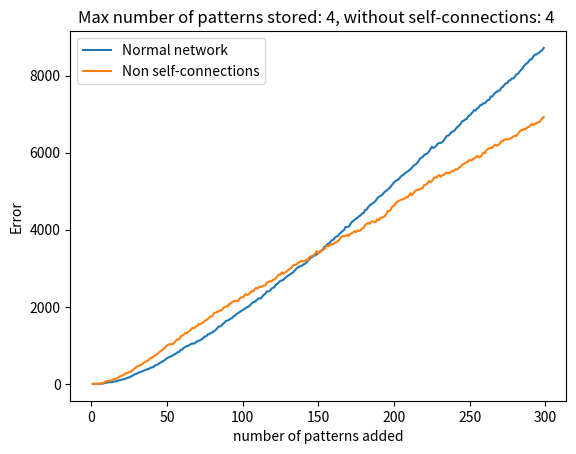

Reproduce this figure in Python.
import numpy as np
from itertools import product
from matplotlib import pyplot as plt

def Weights(x, scaling):
	n=len(patterns[0])
	W = (x.T).dot(x)
	if scaling == True:
		W = W/n	
	return W


def update(x,w):
	X = np.dot(x,w)
	for i in range(len(X)):
		X[i]=sign(X[i])
	return X


def sign(x):
	output = np.where(x>=0.5,1,-1)
	return output

def bias(x):
 	bias = np.ones((x.shape[0],1))
 	x = np.append(x, bias, axis=1)
 	return x


def Energy(x,w):
	dim = x.size
	energy = 0
	for i in range(dim):
		for j in range(dim):
			energy += w[i,j]*x[i]*x[j]
	return -energy


def updateRandom(x,w):
	N = len(x)
	Xnew = np.copy(x)
	for num in range(N):
		index = np.random.randint(0,N)
		temp = w[index,:].dot(x)
		Xnew[index] = sign(temp)
	return Xnew

def noise(x,percent):
	p = np.copy(x)
	l = int(percent * x.shape[1])
	ind = np.arange(x.shape[1])
	indDis = np.random.choice(ind,l)
	for i in range(p.shape[0]):
		p[i,indDis] *= -1
	return p

def randomData(N, size):
	np.random.seed(10)
	data = np.zeros((N,size))
	for j in range(N):
		data[j]= np.random.choice([-1,1], size)
	return data

def removeDiagonal(w):
	for i in range(w.shape[0]):
		for j in range(w.shape[1]):
			if i==j:
				w[i][j] = 0
	return w

patterns = randomData(300,100)
np.random.seed(10)
print(patterns.shape)

# for i in range(9):
# 	im = patterns[i,:].reshape(32,-1)
# 	print(im.shape)
# 	plt.imshow(im)
# 	plt.show()
errorList = []
errorList2 = []

for i in range(1,patterns.shape[0]):
    for p in np.arange(0.0,0.1,0.1):
        training = patterns[:i,:]
        distorted = noise(training,p)
        W = Weights(training,True)
        W2 = removeDiagonal(W)
        # print(distorted.shape)
        epochs = 1
        X = distorted[0:i]
        error = 0
        #print("p: ",p)
        for e in range(epochs):
            Xnew = update(X,W)
            X = np.copy(Xnew)
            Xnew2 = update(X,W2)
            X2 = np.copy(Xnew2)
        error = 1*(X != patterns[0:i])
        error = sum(sum(error))
        error2 = 1*(X2 != patterns[0:i])
        error2 = sum(sum(error2))
    errorList.append(error)
    errorList2.append(error2)

print(patterns[0])
print(errorList)
        
z = 0
z2 = 0
plt.plot(np.arange(len(errorList))+1,errorList, label= 'Normal network')
plt.plot(np.arange(len(errorList))+1,errorList2, label = 'Non self-connections')

while (0 in errorList):
	errorList.remove(0)
	z+=1

while (0 in errorList2):
	errorList2.remove(0)
	z2+=1	
plt.title("Max number of patterns stored: %i, without self-connections: %i " %(z,z2))
plt.xlabel("number of patterns added")
plt.ylabel("Error")
plt.legend()
plt.show()
